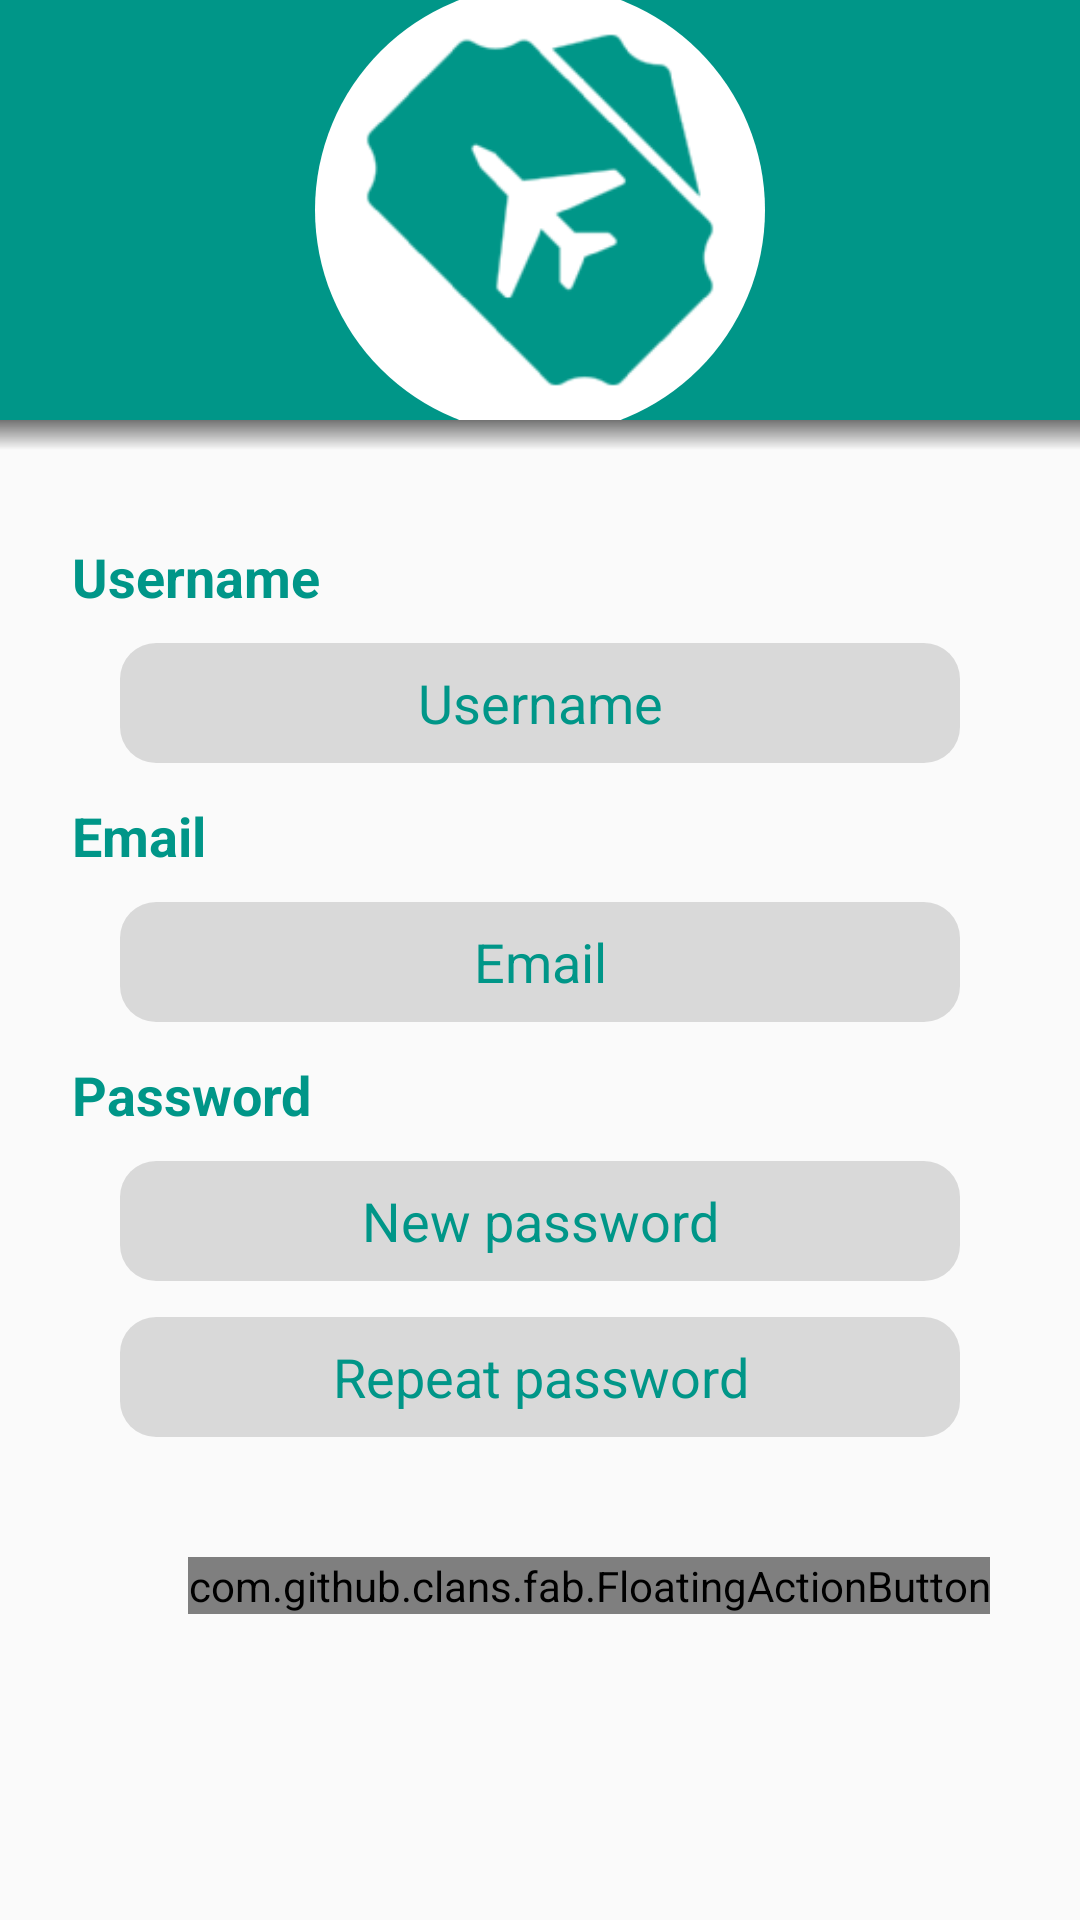

Reconstruct the res/layout file that produces this screen, plus the resources it refers to.
<!-- AndroidManifest.xml: application theme AppTheme -->
<!-- res/layout/activity_registration.xml -->
<LinearLayout xmlns:android="http://schemas.android.com/apk/res/android"
    xmlns:tools="http://schemas.android.com/tools"
    xmlns:fab="http://schemas.android.com/apk/res-auto"
    android:layout_width="match_parent"
    android:layout_height="match_parent"
    android:gravity="center_horizontal"
    android:orientation="vertical"
    tools:context="tscanner.msquared.hr.travelscanner.activities.RegistrationActivity">

    <FrameLayout
        android:layout_width="match_parent"
        android:layout_height="140dp"
        android:background="@color/traveler_primary">

        <ImageView
            android:layout_width="150dp"
            android:layout_height="150dp"
            android:src="@drawable/ic_traveler_logo_primary"
            android:layout_gravity="center"
            android:background="@drawable/shape_circle_outline"
            android:paddingRight="0dp" />

    </FrameLayout>

    <RelativeLayout
        android:layout_width="match_parent"
        android:layout_height="match_parent">

        <FrameLayout
            android:layout_width="match_parent"
            android:layout_height="10dp"
            android:layout_alignParentTop="true"
            android:layout_centerHorizontal="true"
            android:background="@drawable/shader_layout_shadow"/>

        <FrameLayout
            android:layout_width="match_parent"
            android:layout_height="match_parent"
            android:layout_margin="20dp">

            <ScrollView
                android:layout_width="match_parent"
                android:layout_height="match_parent">

                <LinearLayout
                    android:layout_width="match_parent"
                    android:layout_height="wrap_content"
                    android:orientation="vertical">

                    <TextView
                        android:id="@+id/txtUsername"
                        android:layout_width="wrap_content"
                        android:layout_height="wrap_content"
                        style="@style/TravelerSubtitleText"
                        android:layout_marginTop="20dp"
                        android:text="@string/Username"
                        android:textAppearance="?android:attr/textAppearanceMedium" />

                    <EditText
                        android:id="@+id/usernameS"
                        android:layout_width="match_parent"
                        android:layout_height="wrap_content"
                        style="@style/TravelerEditTextStyle"
                        android:hint="Username"
                        android:maxLines="1"
                        android:singleLine="true"
                        android:gravity="center" />

                    <TextView
                        android:id="@+id/textViewEmailS"
                        android:layout_width="wrap_content"
                        android:layout_height="wrap_content"
                        style="@style/TravelerSubtitleText"
                        android:text="@string/Email"
                        android:layout_marginTop="12dp"
                        android:textAppearance="?android:attr/textAppearanceMedium" />

                    <AutoCompleteTextView
                        android:id="@+id/emailS"
                        android:layout_width="match_parent"
                        android:layout_height="wrap_content"
                        style="@style/TravelerEditTextStyle"
                        android:hint="Email"
                        android:inputType="textEmailAddress"
                        android:maxLines="1"
                        android:singleLine="true"
                        android:gravity="center" />

                    <TextView
                        android:id="@+id/textViewPassword1S"
                        android:layout_width="wrap_content"
                        android:layout_height="wrap_content"
                        style="@style/TravelerSubtitleText"
                        android:text="@string/Password"
                        android:layout_marginTop="12dp"
                        android:textAppearance="?android:attr/textAppearanceMedium" />

                    <EditText
                        android:id="@+id/passwordS"
                        android:layout_width="match_parent"
                        android:layout_height="wrap_content"
                        style="@style/TravelerEditTextStyle"
                        android:hint="New password"
                        android:inputType="textPassword"
                        android:maxLines="1"
                        android:singleLine="true"
                        android:password="false"
                        android:gravity="center" />


                    <EditText
                        android:id="@+id/passwordRepeatS"
                        android:layout_width="match_parent"
                        android:layout_height="wrap_content"
                        style="@style/TravelerEditTextStyle"
                        android:hint="Repeat password"
                        android:inputType="textPassword"
                        android:maxLines="1"
                        android:singleLine="true"
                        android:layout_marginTop="12dp"
                        android:password="false"
                        android:gravity="center" />


                    <com.github.clans.fab.FloatingActionButton
                        android:id="@+id/email_sign_in_button"
                        android:layout_width="wrap_content"
                        android:layout_height="wrap_content"
                        android:layout_alignParentBottom="true"
                        android:layout_alignParentRight="true"
                        android:layout_marginRight="10dp"
                        android:layout_marginBottom="10dp"
                        fab:fab_showShadow="false"
                        android:src="@drawable/ic_navigation_check"
                        fab:fab_colorNormal="@color/traveler_primary"
                        fab:fab_colorPressed="@color/traveler_primary"
                        fab:fab_colorRipple="@color/traveler_primary"
                        fab:fab_label="Login"
                        android:layout_gravity="right"
                        android:layout_marginTop="40dp" />

                </LinearLayout>

            </ScrollView>

        </FrameLayout>

    </RelativeLayout>

</LinearLayout>
<!-- resources referenced by this layout -->
<resources>
  <color name="traveler_primary">#009688</color>
  <!-- drawable ic_traveler_logo_primary: png bitmap (drawable, 6781 bytes) -->
  <!-- drawable shader_layout_shadow (drawable) -->
  <?xml version="1.0" encoding="utf-8"?>
  <shape xmlns:android="http://schemas.android.com/apk/res/android" android:shape="rectangle">
  
      <solid android:color="@color/traveler_black"/>
  
      <gradient android:startColor="@color/traveler_secondary_text"
          android:endColor="@color/traveler_transparent"
          android:type="linear"
          android:angle="270"/>
  
  </shape>
  <!-- drawable shape_circle_outline (drawable) -->
  <?xml version="1.0" encoding="utf-8"?>
  <shape xmlns:android="http://schemas.android.com/apk/res/android" android:shape="oval">
  
      <solid android:color="@color/traveler_white"/>
  
  </shape>
  <string name="Email">Email </string>
  <string name="Password">Password</string>
  <string name="Username">Username</string>
  <style name="TravelerEditTextStyle" parent="Widget.AppCompat.EditText">
          <item name="android:layout_marginLeft">20dp</item>
          <item name="android:layout_marginRight">20dp</item>
          <item name="android:layout_marginTop">8dp</item>
          <item name="android:gravity">center_horizontal|center_vertical</item>
          <item name="android:textColorHint">@color/traveler_primary</item>
          <item name="android:foregroundGravity">center_vertical</item>
          <item name="android:textColor">@color/traveler_primary</item>
          <item name="android:background">@drawable/edit_text_background</item>
      </style>
  <style name="TravelerSubtitleText" parent="Base.TextAppearance.AppCompat.Medium">
          <item name="android:textColor">@color/traveler_primary</item>
          <item name="android:textStyle">bold</item>
          <item name="android:layout_marginTop">4dp</item>
          <item name="android:layout_marginLeft">4dp</item>
          <item name="android:layout_marginBottom">2dp</item>
      </style>
  <style name="AppTheme" parent="Theme.AppCompat.Light.DarkActionBar">
          <item name="android:windowActionBar">false</item>
          <item name="android:windowFullscreen">true</item>
      </style>
  <color name="traveler_black">#000</color>
  <color name="traveler_secondary_text">#727272</color>
  <color name="traveler_transparent">#00000000</color>
  <color name="traveler_white">#FFF</color>
  <!-- drawable edit_text_background (drawable) -->
  <?xml version="1.0" encoding="utf-8"?>
  <shape xmlns:android="http://schemas.android.com/apk/res/android">
  
      <solid
          android:color="#22000000">
      </solid>
  
      <size
          android:height="40dp"/>
  
      <corners
          android:radius="12dp"/>
  
  </shape>
</resources>
